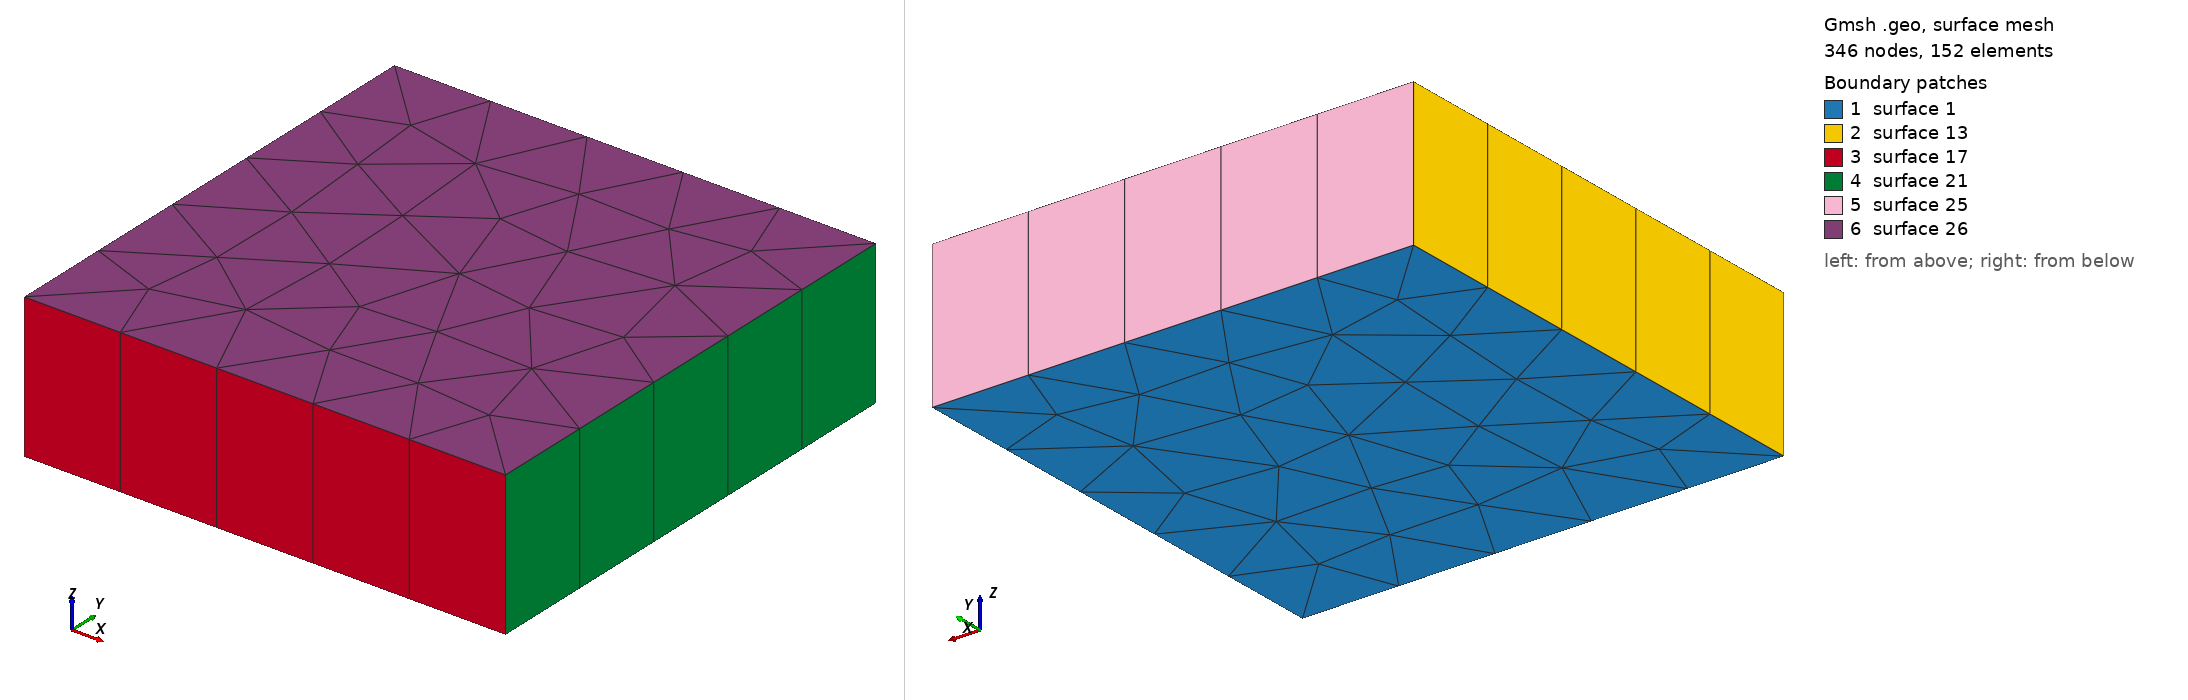

Gmsh geometry script, surface-meshed: 346 nodes, 152 surface elements. Boundary patches (legend numbers): 1 surface 1, 2 surface 13, 3 surface 17, 4 surface 21, 5 surface 25, 6 surface 26. Left view from above one corner, right view from below the opposite corner. The script declares no physical surfaces, so the legend lists its geometric surfaces. The drawing asked Gmsh for element sizes between 1% and 20% of the model's largest extent; the script's own settings can give other sizes.

=== cube12.geo (drawn) ===
Mesh.ElementOrder=2;

lc = 0.3;

Point(1) = {0, 0, 0, lc};
Point(2) = {1, 0, 0, lc} ;
Point(3) = {1, 1, 0, lc} ;
Point(4) = {0, 1, 0, lc} ;

Line(1) = {1,2} ;
Line(2) = {3,2} ;
Line(3) = {3,4} ;
Line(4) = {4,1} ;

Curve Loop(1) = {4,1,-2,3} ;

Plane Surface(1) = {1} ;

h = 0.3;
nl = 1;

Extrude {0,0,h} { Surface{1}; Layers{nl}; Recombine; }
